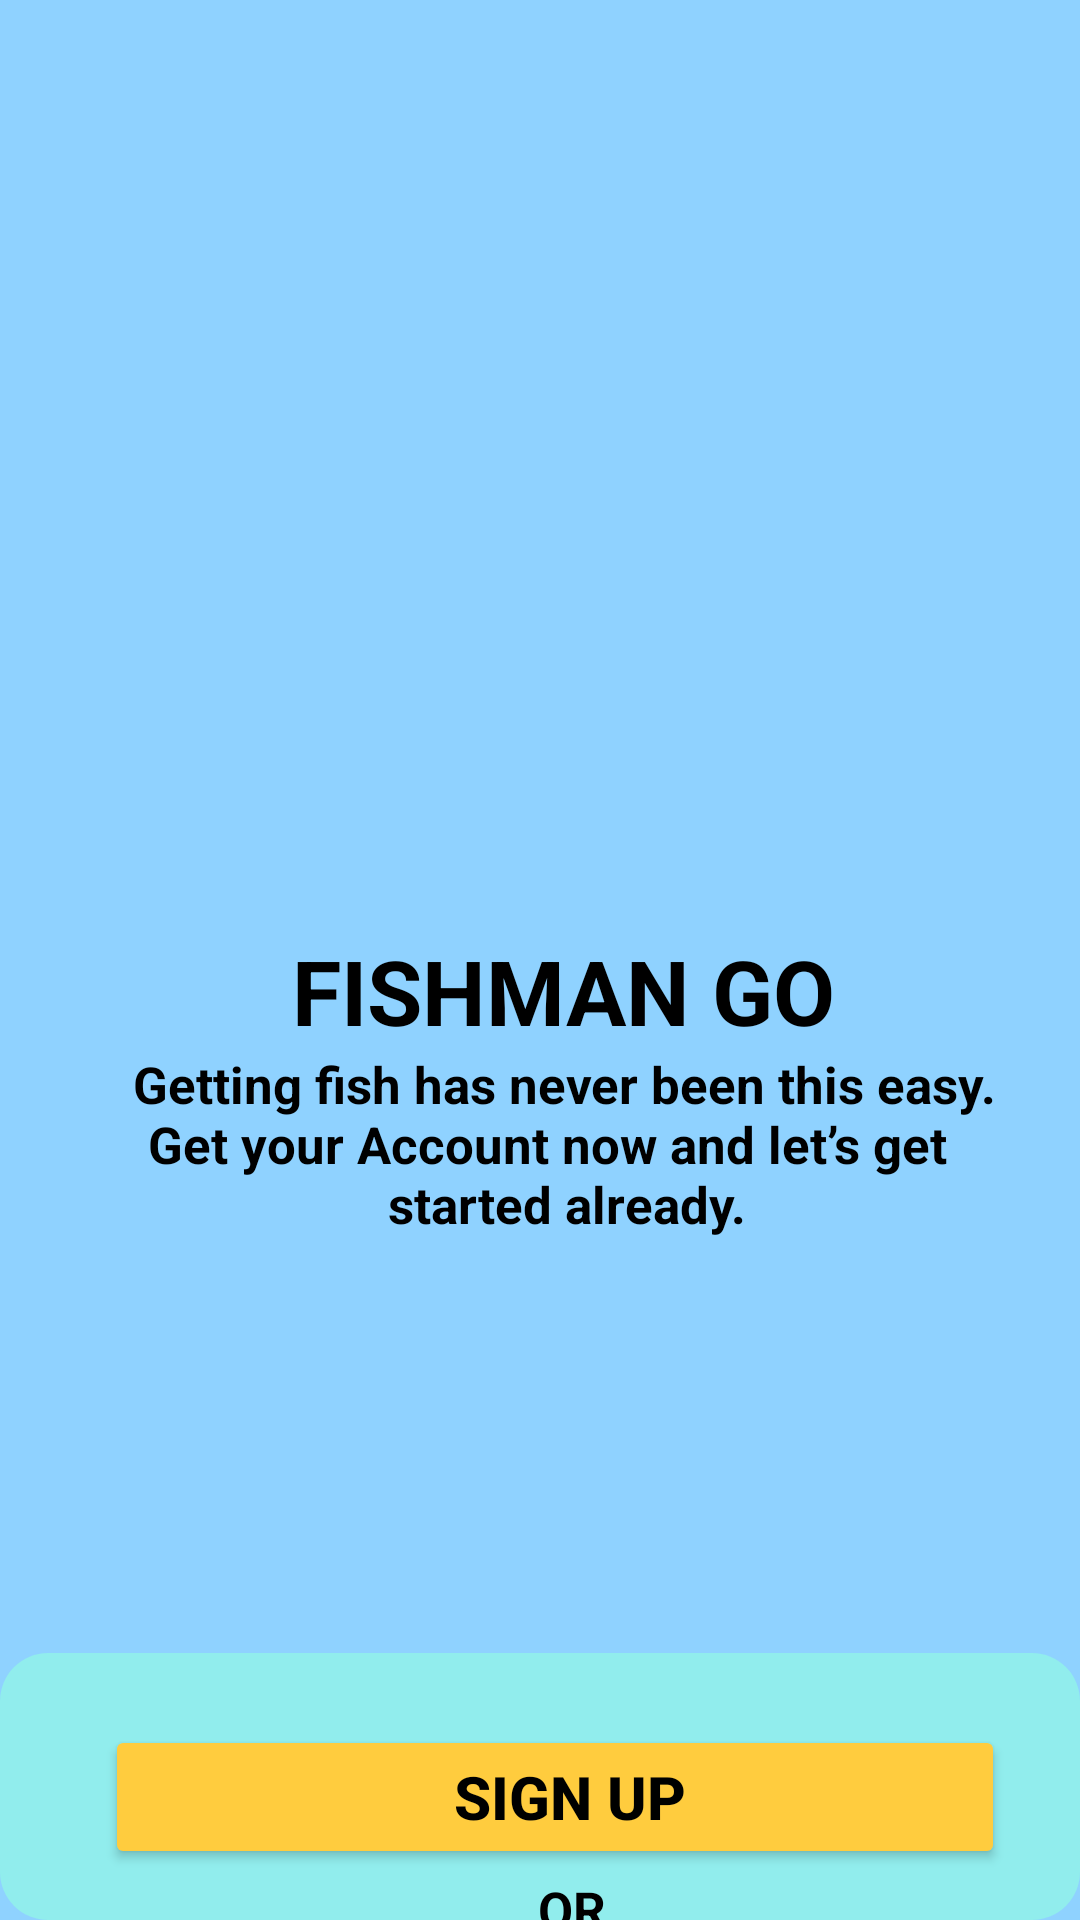

Reconstruct the res/layout file that produces this screen, plus the resources it refers to.
<!-- AndroidManifest.xml: application theme Theme.FISHMANGO -->
<!-- res/layout/activity_main.xml -->
<?xml version="1.0" encoding="utf-8"?>
<RelativeLayout xmlns:android="http://schemas.android.com/apk/res/android"
    xmlns:app="http://schemas.android.com/apk/res-auto"
    xmlns:tools="http://schemas.android.com/tools"

    android:background="#8fd2ff"
    android:layout_width="wrap_content"
    android:layout_height="wrap_content"
    tools:context=".MainActivity">

    <View
        android:id="@+id/backgroundView"
        android:layout_width="match_parent"
        android:layout_height="200dp"
        android:background="@drawable/rounded_corners"
        android:layout_marginTop="551dp"/>

    <Button
        android:id="@+id/SignUpTextView"
        android:layout_width="300dp"
        android:layout_height="wrap_content"
        android:layout_marginStart="35dp"
        android:backgroundTint="#FFCC3E"
        android:text="  Sign Up"
        android:textColor="#000000"
        android:textSize="20sp"
        android:textStyle="bold"
        android:layout_marginTop="575dp" />

    <Button
        android:id="@+id/HvAcct"
        android:layout_width="300dp"
        android:layout_height="wrap_content"
        android:layout_marginStart="35dp"
        android:text="Sign In"
        android:textColor="#000000"
        android:textSize="20sp"
        android:textStyle="bold"
        android:backgroundTint="#FFCC3E"
        android:layout_marginTop="655dp" />

    <TextView
        android:layout_width="wrap_content"
        android:layout_height="wrap_content"
        android:text=" FISHMAN GO"
        android:textColor="#000000"
        android:textSize="30sp"
        android:textStyle="bold"
        android:layout_marginTop="310dp"
        android:layout_marginStart="90dp"/>

    <TextView
        android:layout_width="301dp"
        android:layout_height="wrap_content"
        android:layout_marginStart="40dp"
        android:layout_marginTop="350dp"
        android:text=" Getting fish has never been this easy."
        android:textColor="#000000"
        android:textSize="17sp"
        android:textStyle="bold" />

    <TextView
        android:layout_width="301dp"
        android:layout_height="wrap_content"
        android:layout_marginStart="45dp"
        android:layout_marginTop="370dp"
        android:text=" Get your Account now and let’s get "
        android:textColor="#000000"
        android:textSize="17sp"
        android:textStyle="bold" />

    <TextView
        android:layout_width="301dp"
        android:layout_height="wrap_content"
        android:layout_marginStart="125dp"
        android:layout_marginTop="390dp"
        android:text=" started already. "
        android:textColor="#000000"
        android:textSize="17sp"
        android:textStyle="bold" />


    <TextView
        android:layout_width="301dp"
        android:layout_height="wrap_content"
        android:layout_marginStart="175dp"
        android:layout_marginTop="625dp"
        android:text=" OR "
        android:textColor="#000000"
        android:textSize="17sp"
        android:textStyle="bold" />

    <androidx.constraintlayout.widget.Guideline
        android:id="@+id/guideline"
        android:layout_width="wrap_content"
        android:layout_height="wrap_content"
        android:orientation="horizontal"
        app:layout_constraintGuide_percent="0.16" />
</RelativeLayout>
<!-- resources referenced by this layout -->
<resources>
  <!-- drawable rounded_corners (drawable) -->
  <?xml version="1.0" encoding="utf-8"?>
  <shape xmlns:android="http://schemas.android.com/apk/res/android">
      <solid android:color="#91eded" />
      <corners android:radius="16dp" />
  </shape>
  <style name="Theme.FISHMANGO" parent="Base.Theme.FISHMANGO" />
  <style name="Base.Theme.FISHMANGO" parent="Theme.Material3.DayNight.NoActionBar">
  
          <item name="colorPrimary">@color/purple_200</item>
          <item name="colorPrimaryVariant">@color/purple_700</item>
          <item name="colorOnPrimary">@color/black</item>
  
  
          <item name="colorSecondary">@color/teal_200</item>
          <item name="colorSecondaryVariant">@color/teal_200</item>
          <item name="colorOnSecondary">@color/black</item>
  
          <item name="android:statusBarColor" tools:targetApi="1">?attr/colorPrimaryVariant</item>
  
      </style>
  <color name="purple_200">#FFBB86FC</color>
  <color name="purple_700">#FF3700B3</color>
  <color name="black">#FF000000</color>
  <color name="teal_200">#FF03DAC5</color>
</resources>
